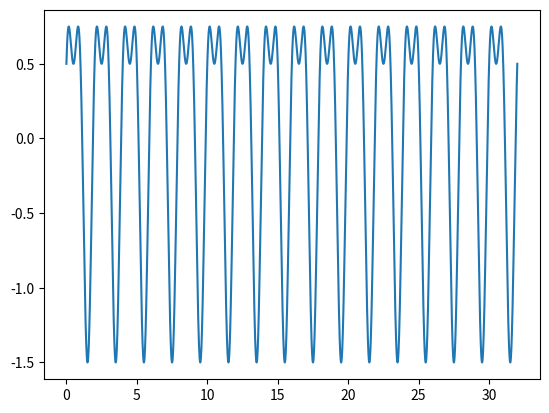
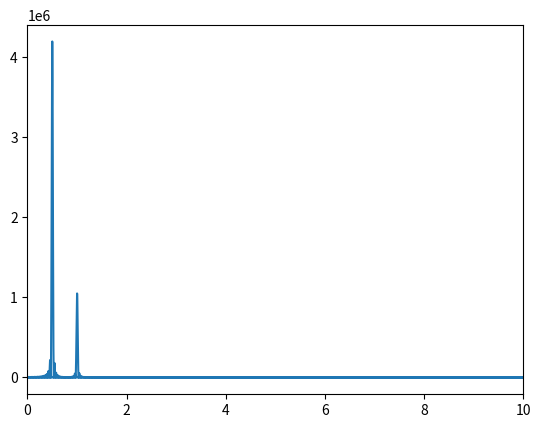

Write the Python code that produced these figures, in order.
#!/usr/bin/env python3

#
# fft_spectrum.py - Demonstrate power spectrum from discrete fft
#
# [redacted]
#

FTIME = 32       # function range in seconds
FS = 128         # samples per second
npts = FTIME*FS  # number of sample points
f1 = 0.5  # frequency in Hz
f2 = 1.0  # frequency in Hz

import numpy as np
import matplotlib.pyplot as plt

t = np.linspace(0, FTIME, npts)
y = np.sin(2.0*np.pi*f1*t) + 0.5*np.cos(2.0*np.pi*f2*t)
f1, ax1 = plt.subplots()
ax1.plot(t,y)
f1.show()

ft = np.fft.fft(y, n=16*npts)
ftnorm = abs(ft)
ps = ftnorm**2
xvals = np.fft.fftfreq(len(ps), 1.0/FS)
f2, ax2 = plt.subplots()
ax2.plot(xvals,ps)
ax2.set_xlim(0,10)
f2.show()

input("\nPress <Enter> to exit...\n")
